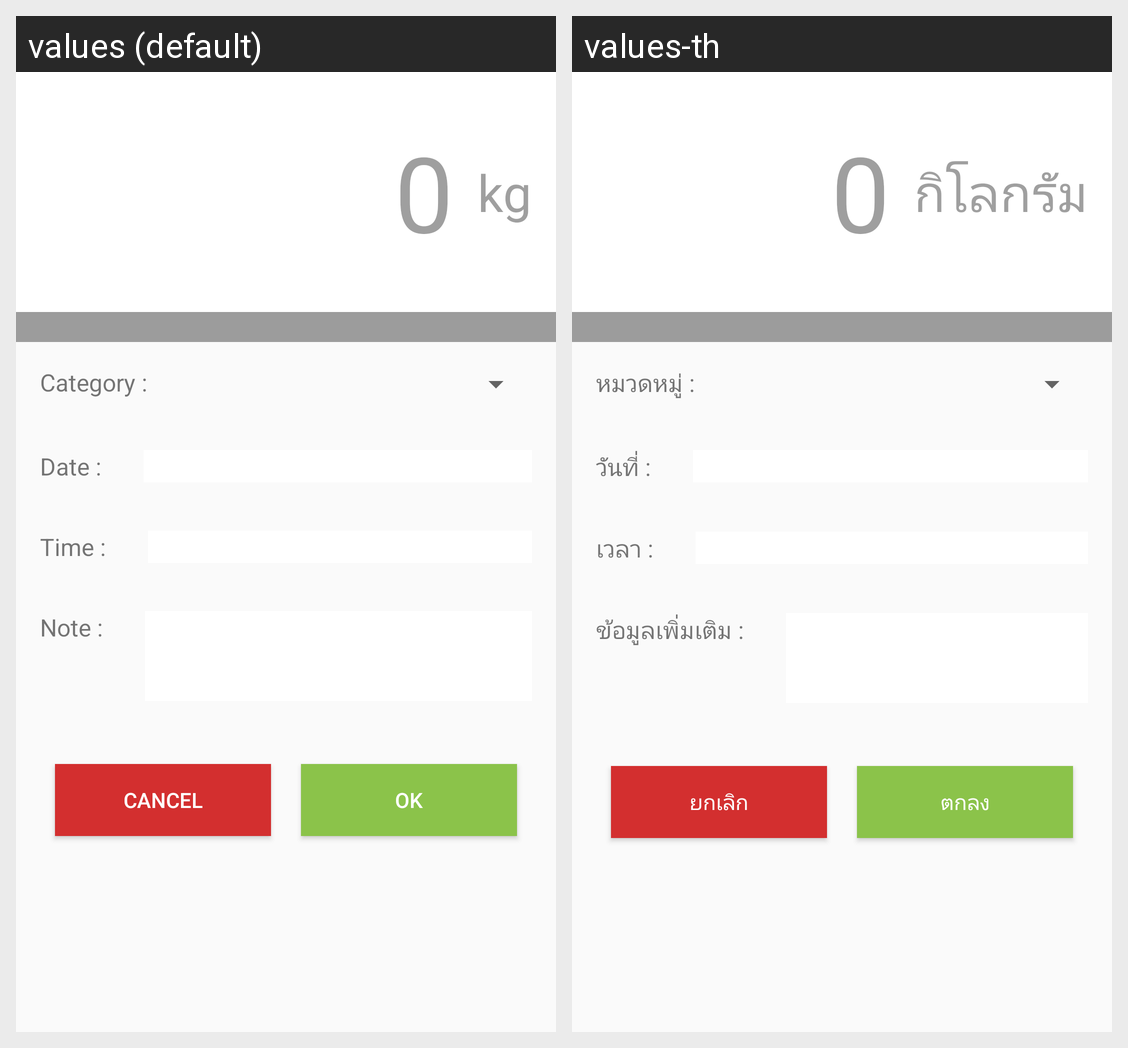

Here is an Android app screen in its default locale and in the app's own translations. Write out the translated-string differences for the strings that appear on this screen.
Android screen res/layout/fragment_product_greenhouse.xml rendered under 2 locales, left to right: values (default), values-th. Device: Nexus 5 (rendered at 1080×1920; each locale shown at half size, 540×960, under a caption strip naming it); theme AppTheme.
Strings drawn on this screen, with the default value and each locale's value (text and hints the layout hard-codes, and strings that could not be matched under every locale, appear in the picture but are not listed):

kg
  values: kg
  values-th: กิโลกรัม

category
  values: Category :
  values-th: หมวดหมู่ :

dateAccount
  values: Date :
  values-th: วันที่ :

time
  values: Time :
  values-th: เวลา :

note
  values: Note :
  values-th: ข้อมูลเพิ่มเติม :

cancel
  values: Cancel
  values-th: ยกเลิก

ok
  values: OK
  values-th: ตกลง
